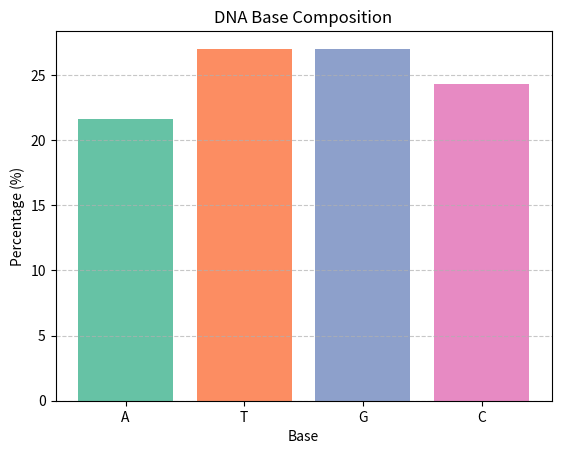

Source code (Python):
import numpy as np
import pandas as pd
import matplotlib.pyplot as plt

# Example DNA sequence 
dna_sequence = "ATGCTTAGCGATCGATCGCTTAGCGATCGATGCTAGC"

# Step 1: Count the frequency of each base
bases = ["A", "T", "G", "C"]
counts = {base: dna_sequence.count(base) for base in bases}

# Step 2: Calculate percentages using NumPy
values = np.array(list(counts.values()))
percentages = (values / values.sum()) * 100

# Step 3: Create a Pandas DataFrame
df = pd.DataFrame({
    "Base": bases,
    "Count": list(counts.values()),
    "Percentage": percentages
})

print("DNA Base Composition:\n")
print(df)

# Step 4: Visualize with Matplotlib
plt.bar(df["Base"], df["Percentage"], color=["#66c2a5", "#fc8d62", "#8da0cb", "#e78ac3"])
plt.title("DNA Base Composition")
plt.xlabel("Base")
plt.ylabel("Percentage (%)")
plt.grid(axis="y", linestyle="--", alpha=0.7)

plt.show()
